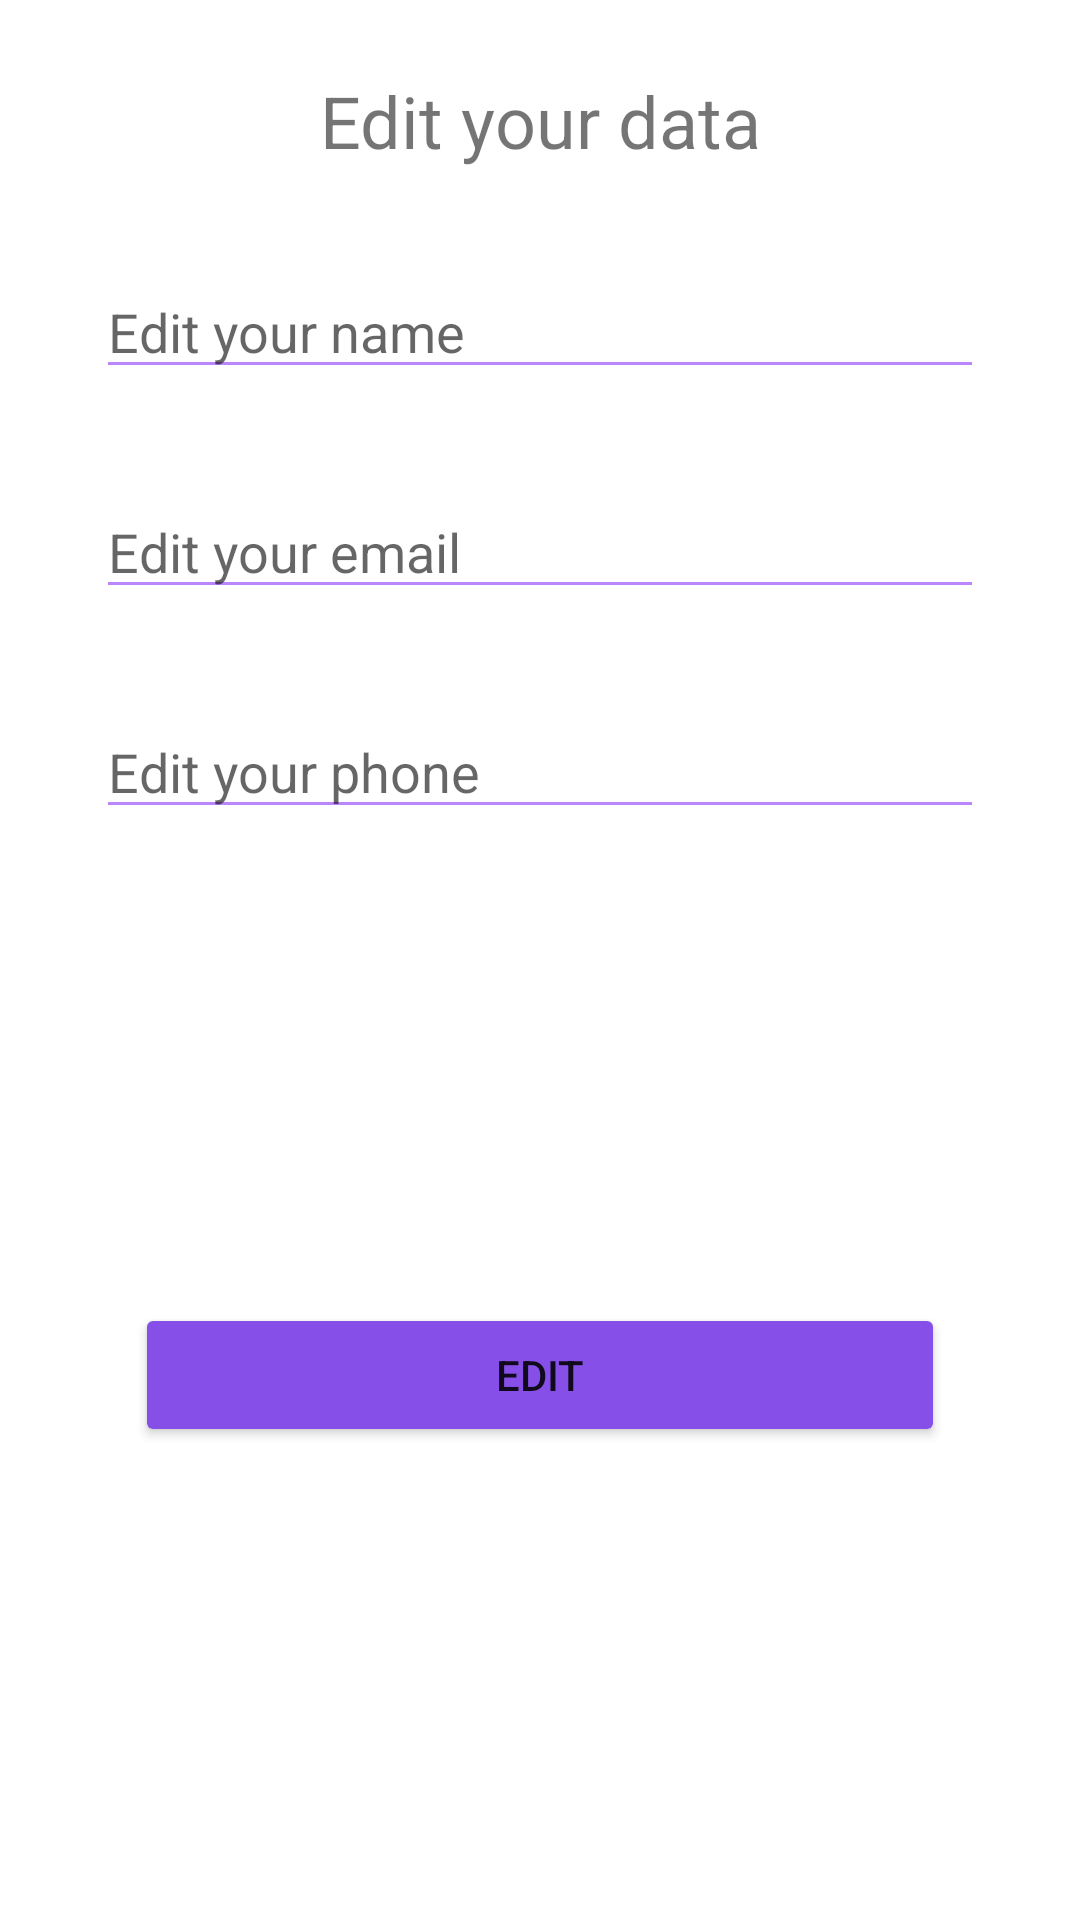

Reconstruct the res/layout file that produces this screen, plus the resources it refers to.
<!-- AndroidManifest.xml: application theme Theme.NotesApp -->
<!-- res/layout/fragment_edit_user_data.xml -->
<?xml version="1.0" encoding="utf-8"?>
<androidx.constraintlayout.widget.ConstraintLayout xmlns:android="http://schemas.android.com/apk/res/android"
    xmlns:app="http://schemas.android.com/apk/res-auto"
    xmlns:tools="http://schemas.android.com/tools"
    android:layout_width="match_parent"
    android:layout_height="match_parent"
    tools:context=".ui.Fragments.EditUserDataFragment">

    <TextView
        android:id="@+id/tv_edit_you_data"
        android:layout_width="wrap_content"
        android:layout_height="wrap_content"
        android:text="@string/edit_your_data"
        android:textSize="24sp"
        android:layout_marginTop="24dp"
        app:layout_constraintEnd_toEndOf="parent"
        app:layout_constraintStart_toStartOf="parent"
        app:layout_constraintTop_toTopOf="parent" />

    <EditText
        android:id="@+id/edit_text_edit_name"
        android:layout_width="match_parent"
        android:layout_height="wrap_content"
        android:layout_marginHorizontal="32dp"
        android:layout_marginTop="32dp"
        android:hint="@string/edit_your_name"
        app:layout_constraintEnd_toEndOf="parent"
        app:layout_constraintStart_toStartOf="parent"
        android:backgroundTint="@color/purple_500"
        app:layout_constraintTop_toBottomOf="@id/tv_edit_you_data" />

    <EditText
        android:id="@+id/edit_text_edit_email"
        android:layout_width="match_parent"
        android:layout_height="wrap_content"
        android:layout_marginHorizontal="32dp"
        android:layout_marginTop="32dp"
        android:hint="@string/edit_your_emial"
        app:layout_constraintEnd_toEndOf="parent"
        app:layout_constraintStart_toStartOf="parent"
        android:backgroundTint="@color/purple_500"
        app:layout_constraintTop_toBottomOf="@id/edit_text_edit_name" />

    <EditText
        android:id="@+id/edit_text_edit_phone"
        android:layout_width="match_parent"
        android:layout_height="wrap_content"
        android:layout_marginHorizontal="32dp"
        android:layout_marginTop="32dp"
        android:hint="@string/edit_your_phone"
        android:backgroundTint="@color/purple_500"
        app:layout_constraintEnd_toEndOf="parent"
        app:layout_constraintStart_toStartOf="parent"
        app:layout_constraintTop_toBottomOf="@id/edit_text_edit_email" />

    <Button
        android:id="@+id/edit_btn"
        android:text="@string/edit"
        android:layout_width="match_parent"
        android:layout_height="wrap_content"
        android:layout_marginHorizontal="45dp"
        app:layout_constraintBottom_toBottomOf="parent"
        app:layout_constraintEnd_toEndOf="parent"
        app:layout_constraintStart_toStartOf="parent"
        android:backgroundTint="#8650E8"
        app:layout_constraintTop_toBottomOf="@+id/edit_text_edit_phone" />


</androidx.constraintlayout.widget.ConstraintLayout>
<!-- resources referenced by this layout -->
<resources>
  <color name="purple_500">#FFBB86FC</color>
  <string name="edit">Edit</string>
  <string name="edit_your_data">Edit your data</string>
  <string name="edit_your_emial">Edit your email</string>
  <string name="edit_your_name">Edit your name</string>
  <string name="edit_your_phone">Edit your phone</string>
  <style name="Theme.NotesApp" parent="Theme.MaterialComponents.DayNight.DarkActionBar">
          
          <item name="colorPrimary">@color/purple_500</item>
          <item name="colorPrimaryVariant">#3700B3</item>
          <item name="colorOnPrimary">@color/white</item>
          
          <item name="colorSecondary">@color/teal_200</item>
          <item name="colorSecondaryVariant">@color/teal_700</item>
          <item name="colorOnSecondary">@color/black</item>
          
          <item name="android:statusBarColor">@color/purple_200</item>
          
      </style>
  <color name="white">#FFFFFFFF</color>
  <color name="teal_200">#FF03DAC5</color>
  <color name="teal_700">#FF018786</color>
  <color name="black">#FF000000</color>
  <color name="purple_200">#FFBB86FC</color>
</resources>
